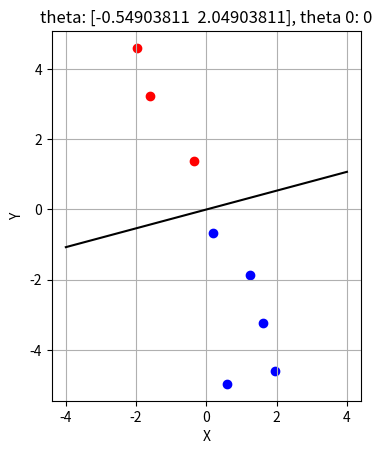

This chart was generated by the following Python code:
import numpy as np
import matplotlib.pyplot as plt
datapoints = np.array([[1, 1], [2, 3], [3, 4], [-0.5, -0.5], [-1, -2], [-2, -3], [-3, -4], [-4, -3]])
labels = np.array([1, 1, 1, -1, -1, -1, -1, -1])

rotation_m = np.array([[np.cos(np.pi/3), -np.sin(np.pi/3)],[np.sin(np.pi/3), np.cos(np.pi/3)]])

datapoints = (rotation_m @ datapoints.T).T

theta = [0, 0]
theta_z = 0

T = 100

for iteration in range(T):
    for index in range(datapoints.shape[0]):
        hfun = labels[index] * (theta @ datapoints[index] + theta_z)
        if hfun <= 1e-10:
            theta += labels[index] * datapoints[index]
            theta_z += labels[index]

x_line = np.linspace(-4,4,10)
y_line = - x_line * (theta[0]/theta[1]) - theta_z/theta[1]

fig, ax = plt.subplots()
plt.scatter(datapoints[labels == 1, 0], datapoints[labels == 1, 1], c='r')
plt.scatter(datapoints[labels == -1, 0], datapoints[labels == -1, 1], c='b')
plt.plot(x_line, y_line, 'black')
plt.xlabel('X'), plt.ylabel('Y'), plt.grid()
ax.set_aspect('equal', 'box')
plt.title('theta: {theta}, theta 0: {theta_z}'.format(theta=theta, theta_z=theta_z))
plt.show()